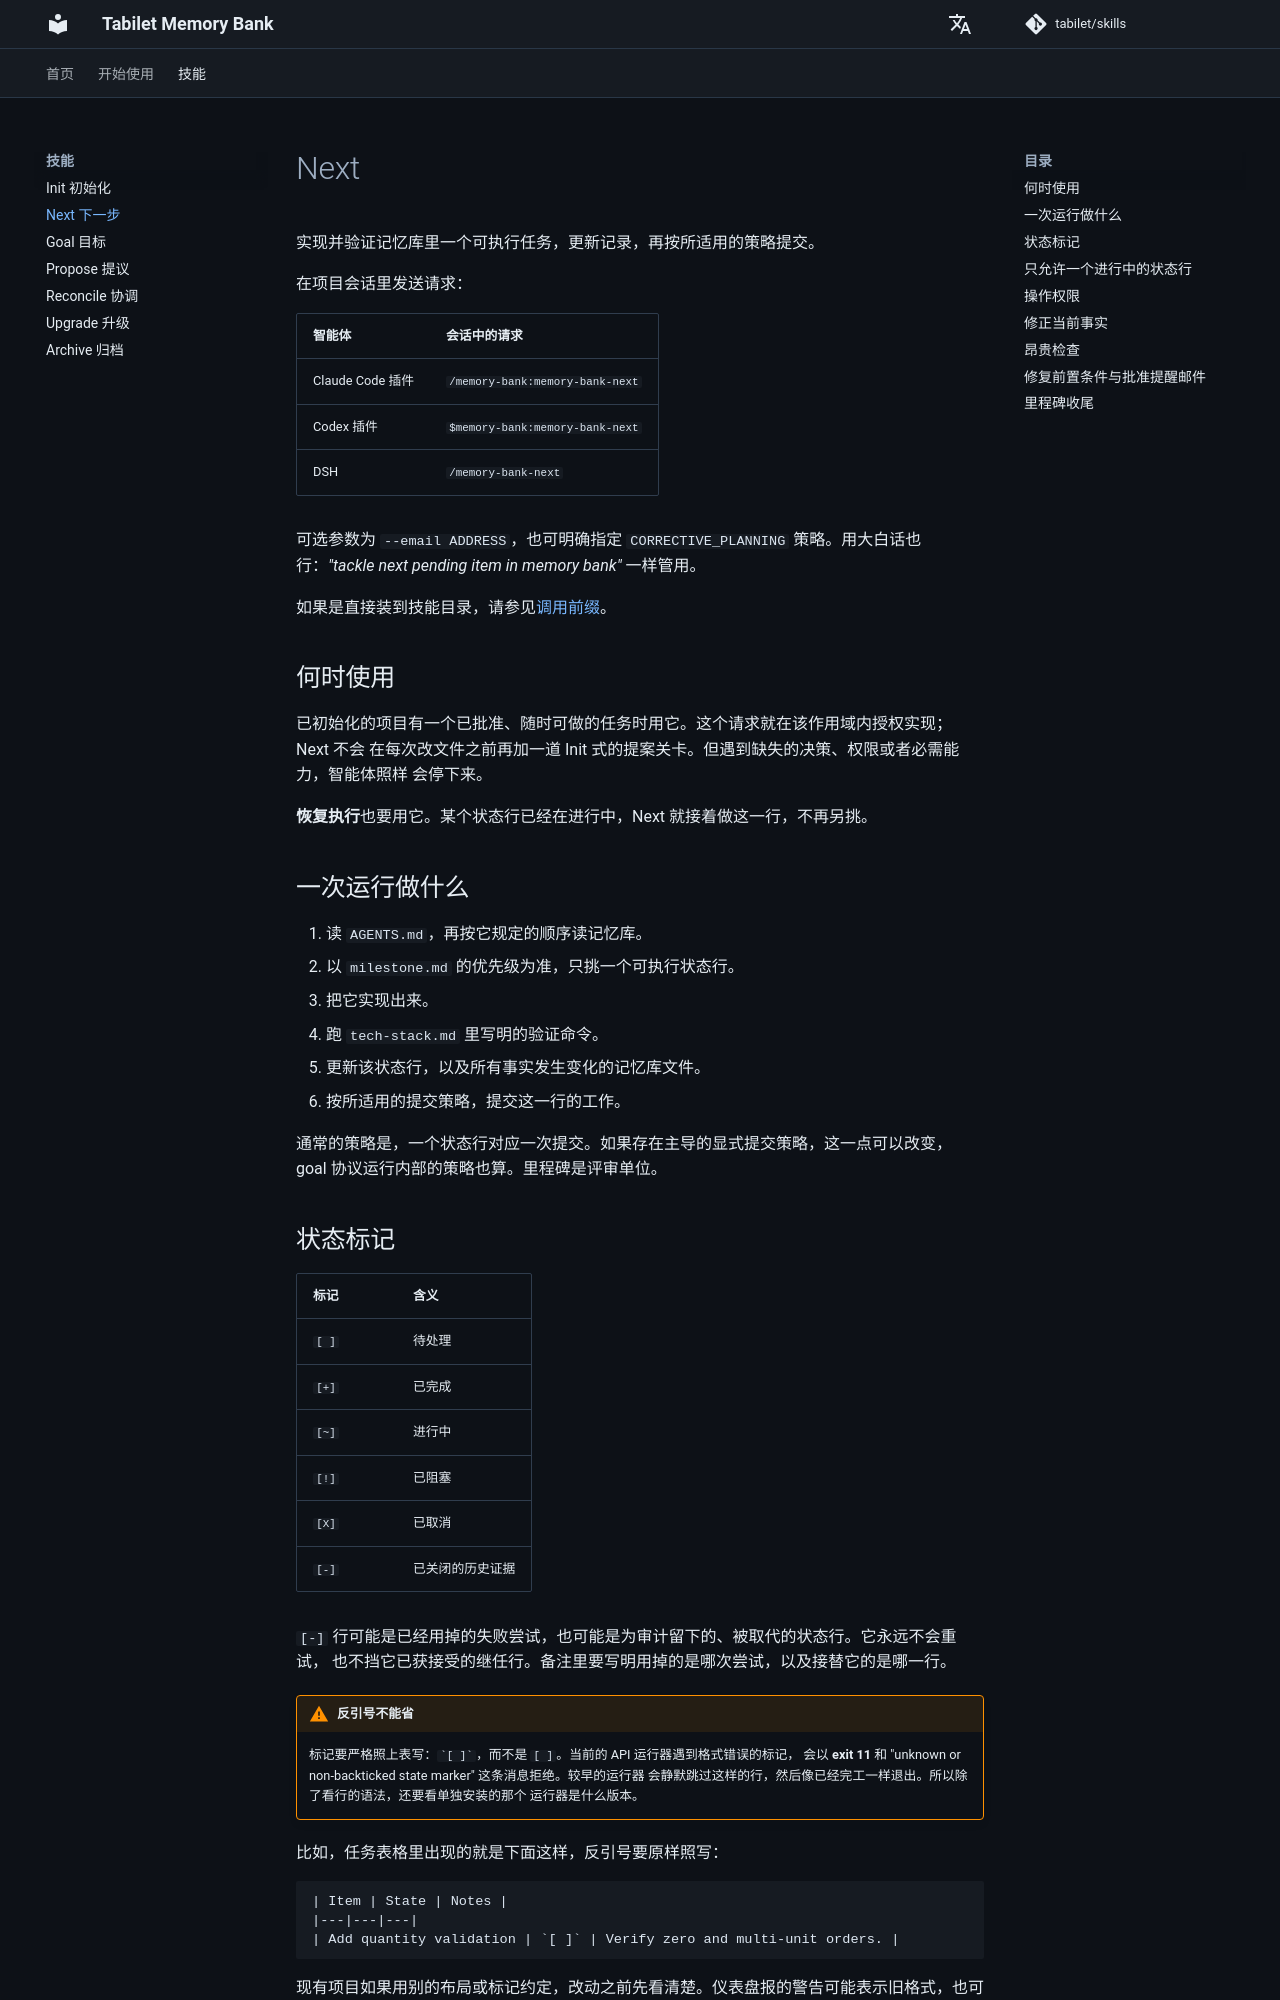

repository: tabilet/skills · page: zh/next/index.html · generator: mkdocs

# Next

实现并验证记忆库里一个可执行任务，更新记录，再按所适用的策略提交。

在项目会话里发送请求：

| 智能体 | 会话中的请求 |
|---|---|
| Claude Code 插件 | `/memory-bank:memory-bank-next` |
| Codex 插件 | `$memory-bank:memory-bank-next` |
| DSH | `/memory-bank-next` |

可选参数为 `--email ADDRESS`，也可明确指定 `CORRECTIVE_PLANNING` 策略。用大白话也行：*"tackle next pending item in memory bank"* 一样管用。

如果是直接装到技能目录，请参见[调用前缀](installation.md#invoke-a-skill)。

## 何时使用

已初始化的项目有一个已批准、随时可做的任务时用它。这个请求就在该作用域内授权实现；Next 不会
在每次改文件之前再加一道 Init 式的提案关卡。但遇到缺失的决策、权限或者必需能力，智能体照样
会停下来。

**恢复执行**也要用它。某个状态行已经在进行中，Next 就接着做这一行，不再另挑。

## 一次运行做什么

1. 读 `AGENTS.md`，再按它规定的顺序读记忆库。
2. 以 `milestone.md` 的优先级为准，只挑一个可执行状态行。
3. 把它实现出来。
4. 跑 `tech-stack.md` 里写明的验证命令。
5. 更新该状态行，以及所有事实发生变化的记忆库文件。
6. 按所适用的提交策略，提交这一行的工作。

通常的策略是，一个状态行对应一次提交。如果存在主导的显式提交策略，这一点可以改变，
goal 协议运行内部的策略也算。里程碑是评审单位。

## 状态标记

| 标记 | 含义 |
|---|---|
| `[ ]` | 待处理 |
| `[+]` | 已完成 |
| `[~]` | 进行中 |
| `[!]` | 已阻塞 |
| `[X]` | 已取消 |
| `[-]` | 已关闭的历史证据 |

`[-]` 行可能是已经用掉的失败尝试，也可能是为审计留下的、被取代的状态行。它永远不会重试，
也不挡它已获接受的继任行。备注里要写明用掉的是哪次尝试，以及接替它的是哪一行。

!!! warning "反引号不能省"
    标记要严格照上表写：`` `[ ]` ``，而不是 `[ ]`。当前的 API 运行器遇到格式错误的标记，
    会以 **exit 11** 和 "unknown or non-backticked state marker" 这条消息拒绝。较早的运行器
    会静默跳过这样的行，然后像已经完工一样退出。所以除了看行的语法，还要看单独安装的那个
    运行器是什么版本。

比如，任务表格里出现的就是下面这样，反引号要原样照写：

```markdown
| Item | State | Notes |
|---|---|---|
| Add quantity validation | `[ ]` | Verify zero and multi-unit orders. |
```

现有项目如果用别的布局或标记约定，改动之前先看清楚。仪表盘报的警告可能表示旧格式，也可能只是
解析器的限制。永久 ID 不要改名，也别拿不认识的语法去猜任务结果；先用 [Upgrade](upgrade.md)
对一下规则。

## 只允许一个进行中的状态行

整个活跃状态台账里，普通状态行最多只能有一行是 `[~]`，也可以是零行。有的话先接着它做，再把
下一个挑出来。API 运行器会在第一次网络调用之前把这条卡住。

调用某个运维启动器之前，它确切对应的授权操作行必须已经是 `[~]`。这个标记只记录你选中了哪一
行，从来不代表你有权改动外部状态。
